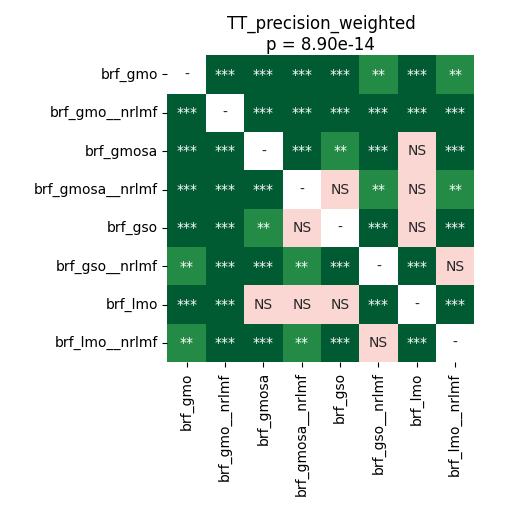

Values plotted in this chart, from the file beside it:
	brf_gmo	brf_gmo__nrlmf	brf_gmosa	brf_gmosa__nrlmf	brf_gso	brf_gso__nrlmf	brf_lmo	brf_lmo__nrlmf
brf_gmo	1.0	6.103515625e-05	6.103515625e-05	6.103515625e-05	6.103515625e-05	0.00141	6.103515625e-05	0.00141
brf_gmo__nrlmf	6.103515625e-05	1.0	6.103515625e-05	6.103515625e-05	6.103515625e-05	6.103515625e-05	6.103515625e-05	6.103515625e-05
brf_gmosa	6.103515625e-05	6.103515625e-05	1.0	0.0001709	0.009288	6.103515625e-05	0.109	6.103515625e-05
brf_gmosa__nrlmf	6.103515625e-05	6.103515625e-05	0.0001709	1.0	0.3752	0.002238	0.3336	0.003418
brf_gso	6.103515625e-05	6.103515625e-05	0.009288	0.3752	1.0	6.103515625e-05	0.8513	0.0004747
brf_gso__nrlmf	0.00141	6.103515625e-05	6.103515625e-05	0.002238	6.103515625e-05	1.0	0.0003518	0.8603
brf_lmo	6.103515625e-05	6.103515625e-05	0.109	0.3336	0.8513	0.0003518	1.0	0.000267
brf_lmo__nrlmf	0.00141	6.103515625e-05	6.103515625e-05	0.003418	0.0004747	0.8603	0.000267	1.0
